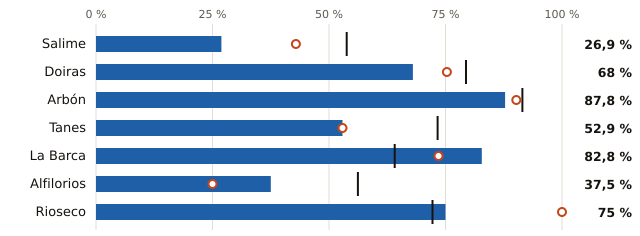

The table this chart was drawn from, first rows:
embalse, pct, pct_hace_1_anio, pct_media_10_anios, vol_hm3, capacidad_hm3
Salime, 26.9, 42.9, 53.8, 64.0, 238.0
Doiras, 68.0, 75.3, 79.4, 66.0, 97.0
Arbón, 87.8, 90.2, 91.5, 36.0, 41.0
Tanes, 52.9, 52.9, 73.3, 18.0, 34.0
La Barca, 82.8, 73.5, 64.1, 24.0, 29.0
Alfilorios, 37.5, 25.0, 56.2, 3.0, 8.0
Rioseco, 75.0, 100.0, 72.2, 3.0, 4.0
